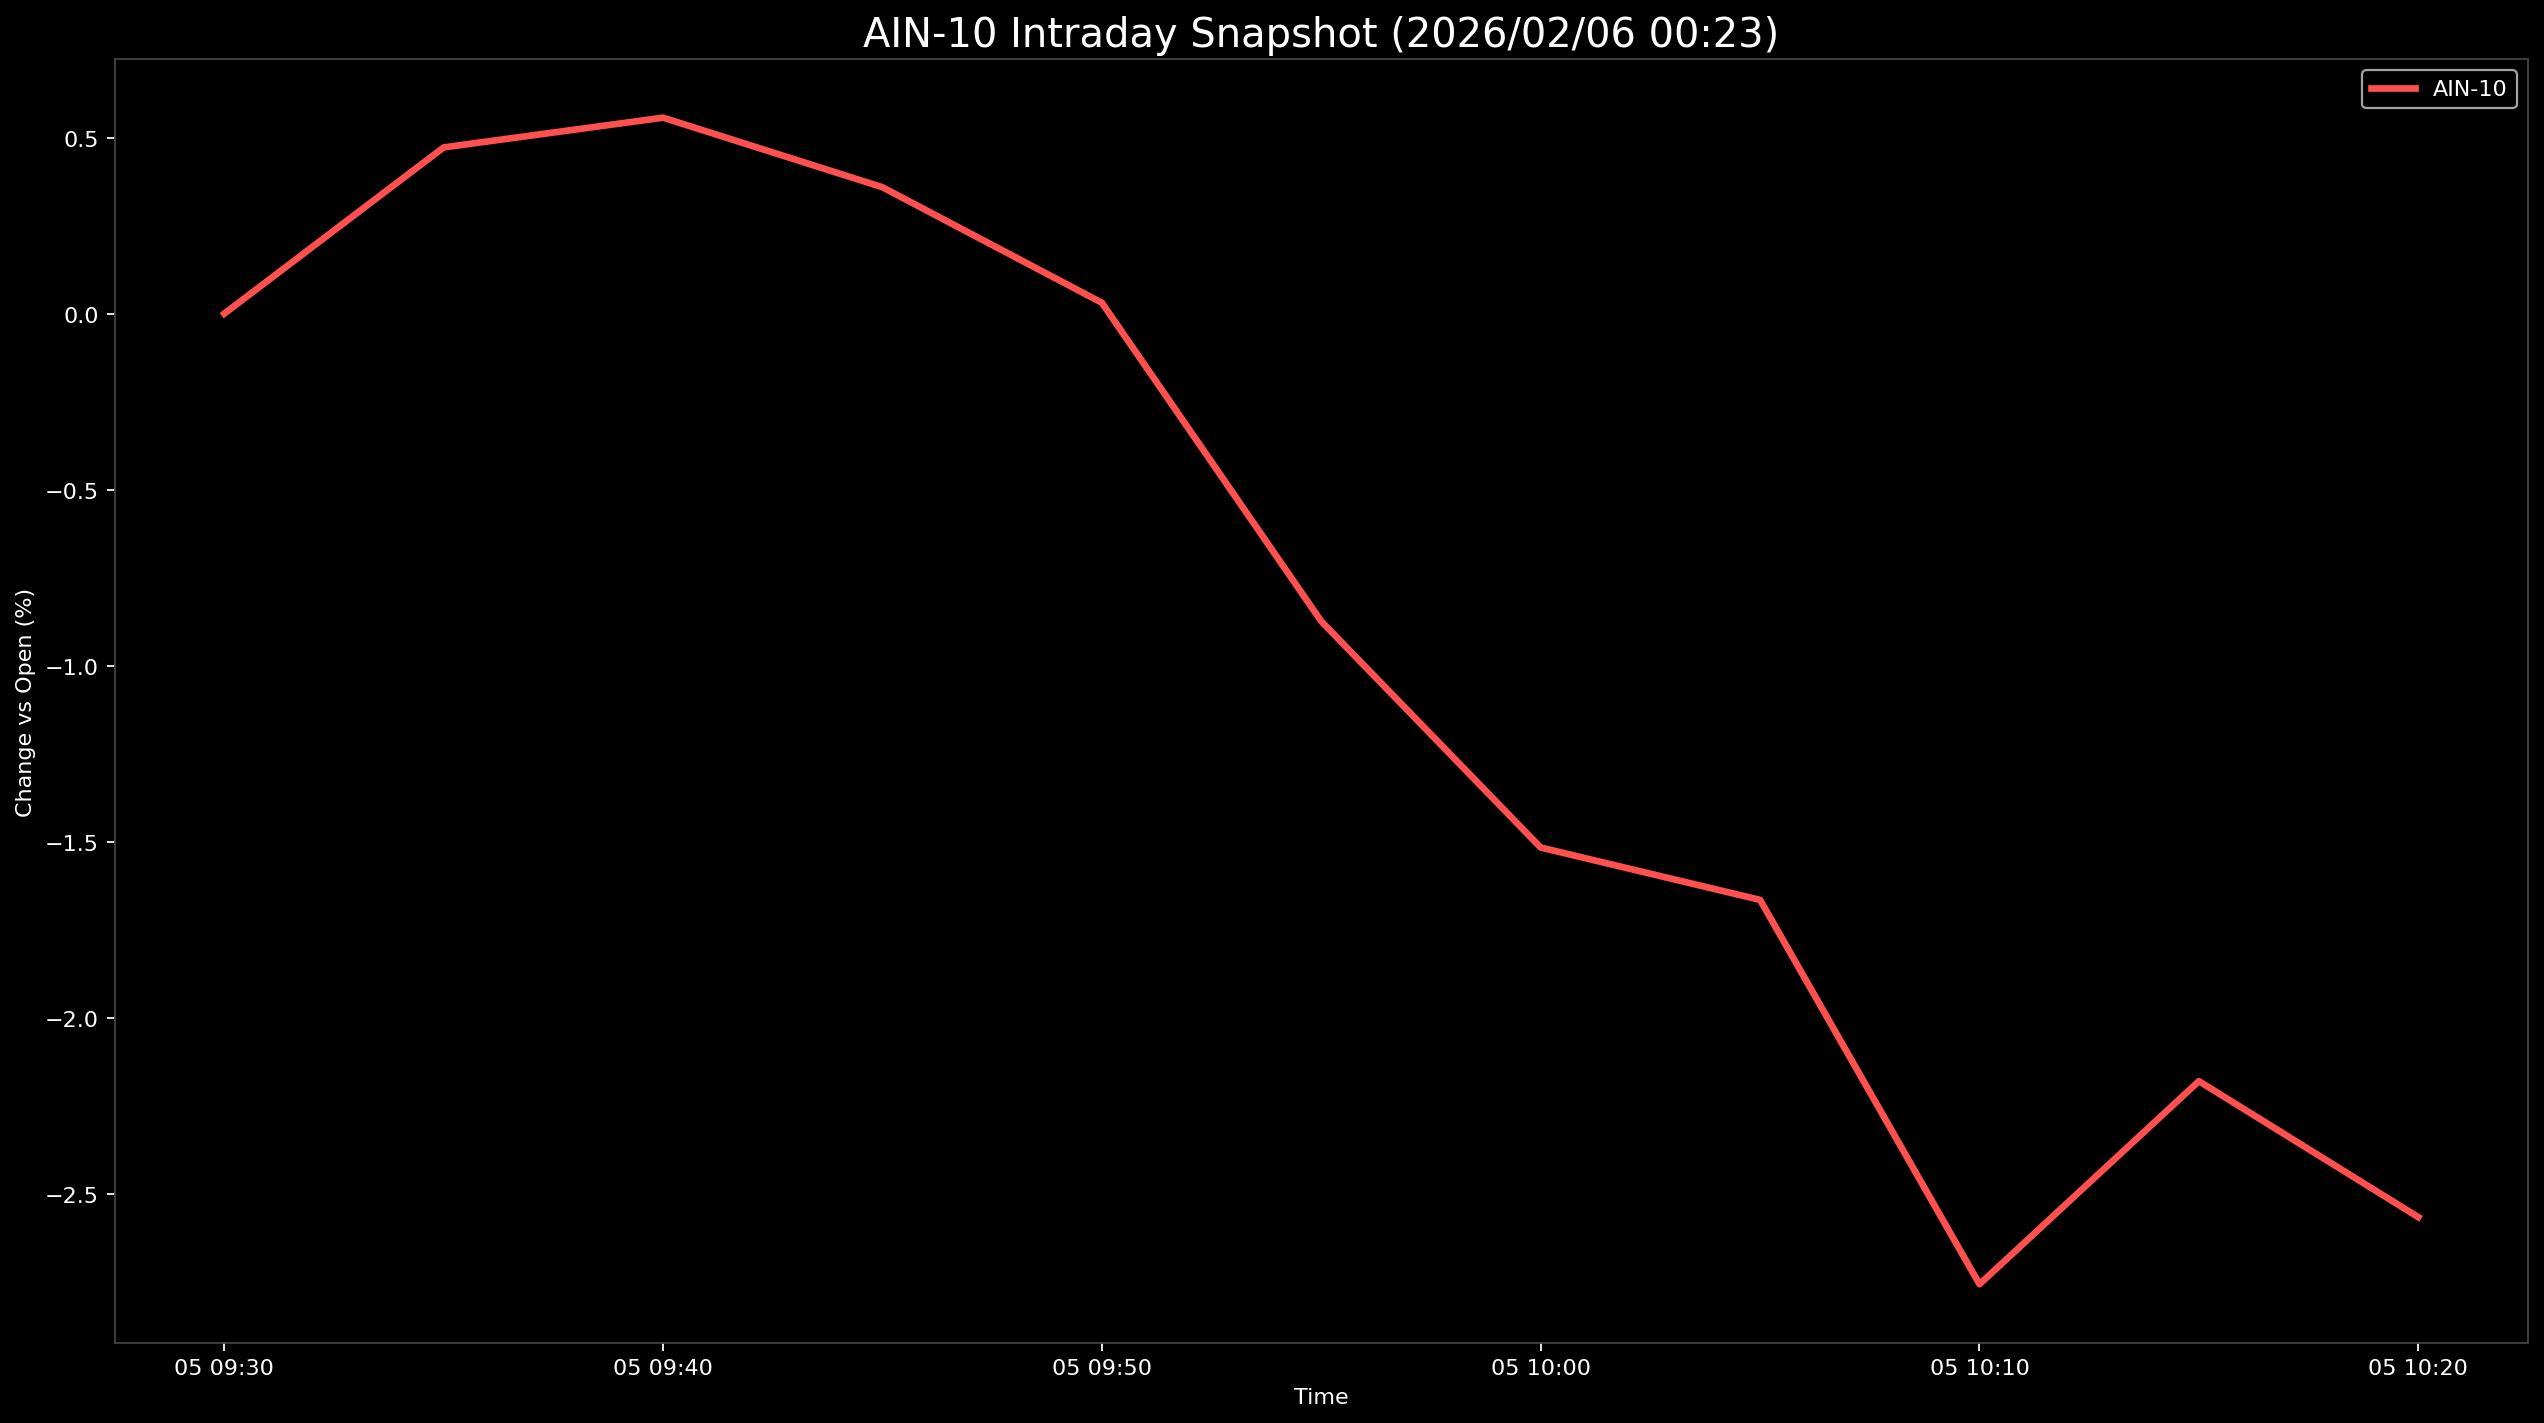

Values plotted in this chart, from the file beside it:
Datetime, AIN-10
2026-02-05 09:30:00, 0.0
2026-02-05 09:35:00, 0.4722
2026-02-05 09:40:00, 0.5567
2026-02-05 09:45:00, 0.359
2026-02-05 09:50:00, 0.03092
2026-02-05 09:55:00, -0.8739
2026-02-05 10:00:00, -1.516
2026-02-05 10:05:00, -1.665
2026-02-05 10:10:00, -2.757
2026-02-05 10:15:00, -2.18
2026-02-05 10:20:00, -2.566
